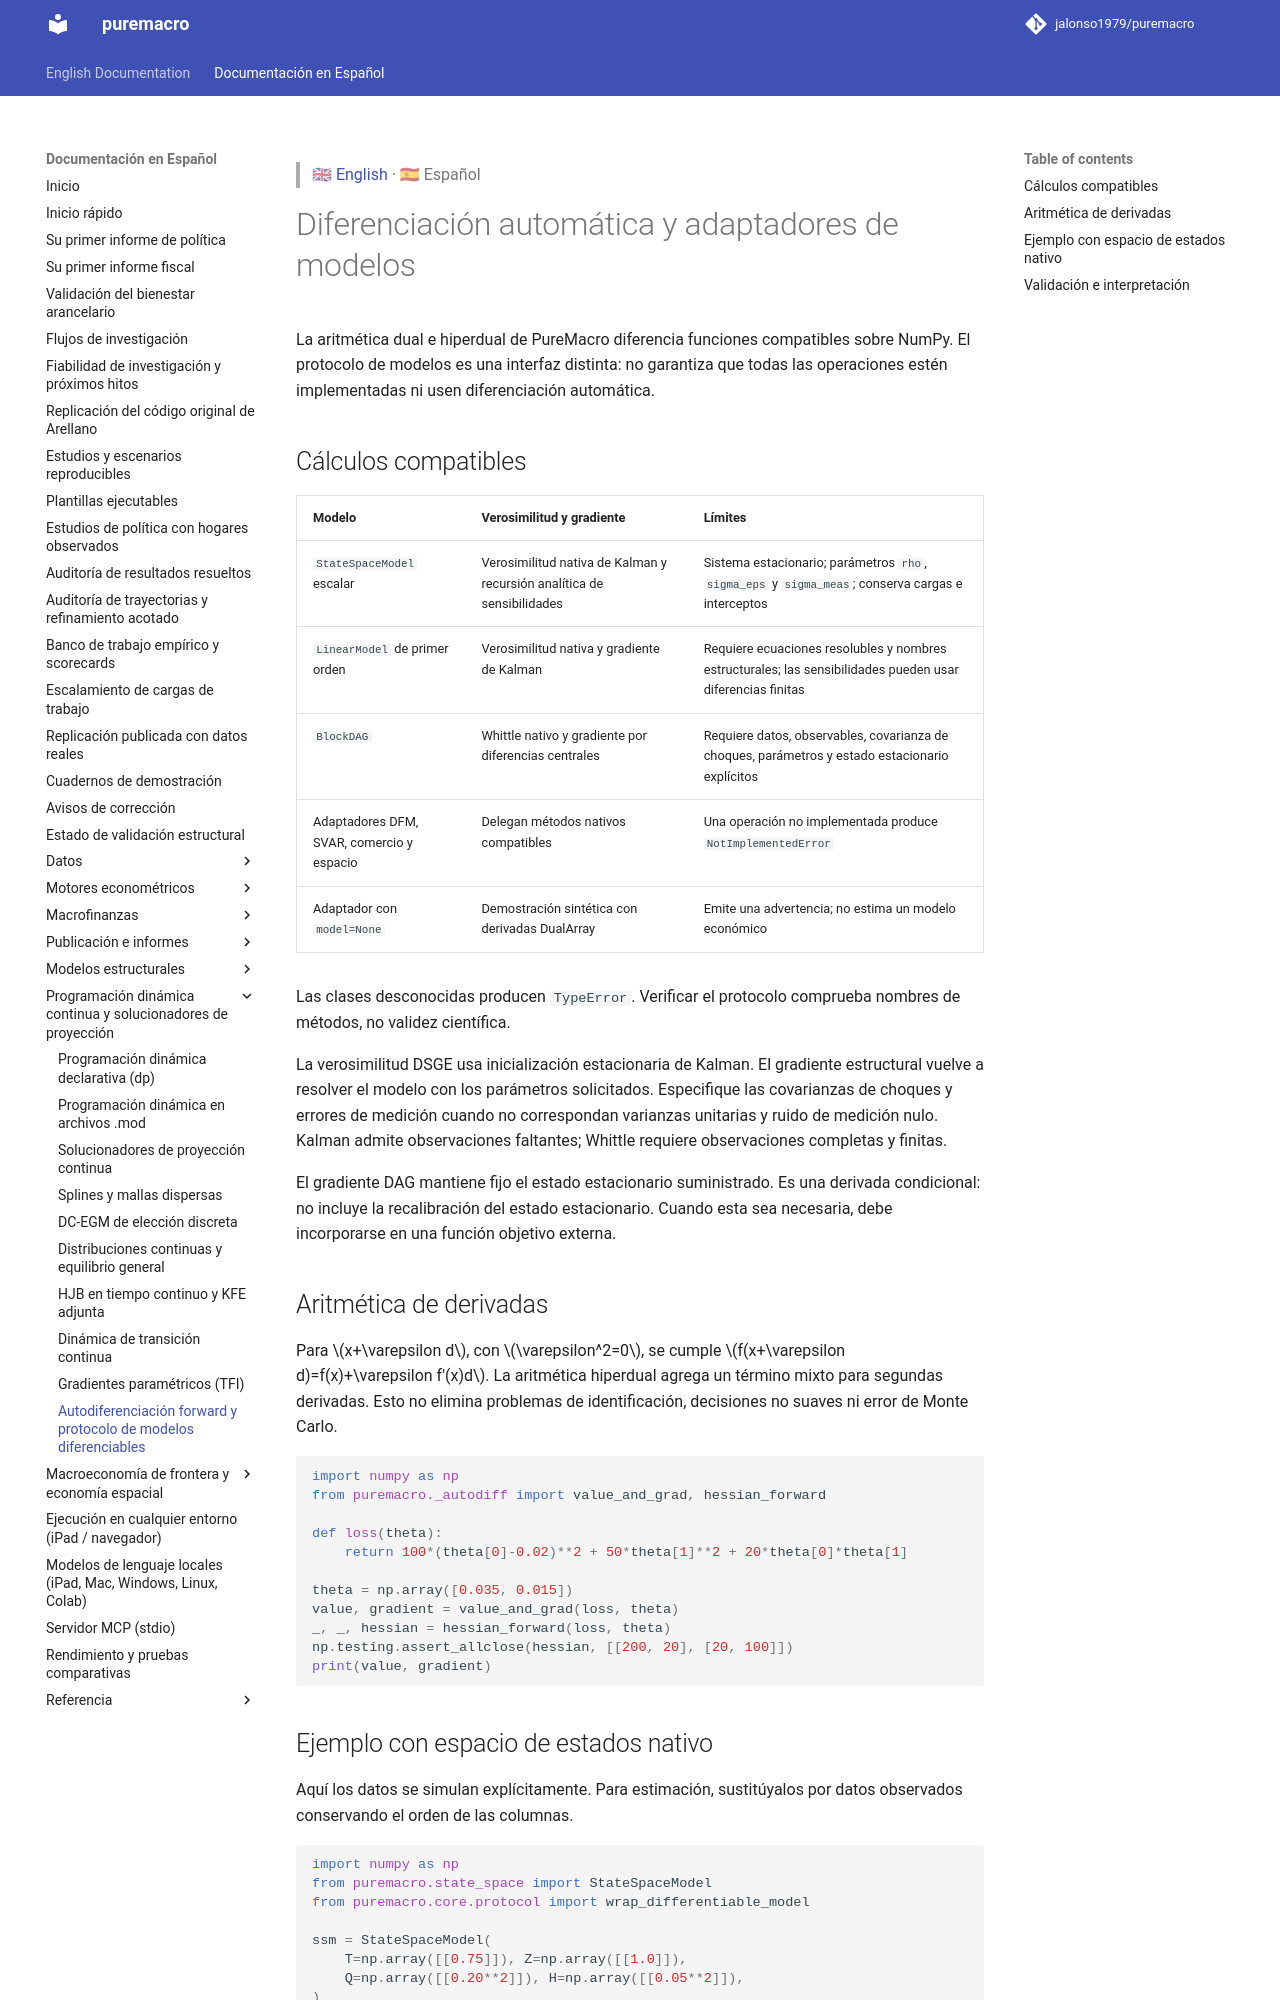

repository: Allisterh/puremacro · page: docs/es/autodiff_and_protocol/index.html · generator: mkdocs

> 🇬🇧 [English](../autodiff_and_protocol.md) · 🇪🇸 Español

# Diferenciación automática y adaptadores de modelos

La aritmética dual e hiperdual de PureMacro diferencia funciones compatibles
sobre NumPy. El protocolo de modelos es una interfaz distinta: no garantiza
que todas las operaciones estén implementadas ni usen diferenciación automática.

## Cálculos compatibles

| Modelo | Verosimilitud y gradiente | Límites |
|---|---|---|
| `StateSpaceModel` escalar | Verosimilitud nativa de Kalman y recursión analítica de sensibilidades | Sistema estacionario; parámetros `rho`, `sigma_eps` y `sigma_meas`; conserva cargas e interceptos |
| `LinearModel` de primer orden | Verosimilitud nativa y gradiente de Kalman | Requiere ecuaciones resolubles y nombres estructurales; las sensibilidades pueden usar diferencias finitas |
| `BlockDAG` | Whittle nativo y gradiente por diferencias centrales | Requiere datos, observables, covarianza de choques, parámetros y estado estacionario explícitos |
| Adaptadores DFM, SVAR, comercio y espacio | Delegan métodos nativos compatibles | Una operación no implementada produce `NotImplementedError` |
| Adaptador con `model=None` | Demostración sintética con derivadas DualArray | Emite una advertencia; no estima un modelo económico |

Las clases desconocidas producen `TypeError`. Verificar el protocolo comprueba
nombres de métodos, no validez científica.

La verosimilitud DSGE usa inicialización estacionaria de Kalman. El gradiente
estructural vuelve a resolver el modelo con los parámetros solicitados.
Especifique las covarianzas de choques y errores de medición cuando no
correspondan varianzas unitarias y ruido de medición nulo. Kalman admite
observaciones faltantes; Whittle requiere observaciones completas y finitas.

El gradiente DAG mantiene fijo el estado estacionario suministrado. Es una
derivada condicional: no incluye la recalibración del estado estacionario.
Cuando esta sea necesaria, debe incorporarse en una función objetivo externa.

## Aritmética de derivadas

Para \(x+\varepsilon d\), con \(\varepsilon^2=0\), se cumple
\(f(x+\varepsilon d)=f(x)+\varepsilon f'(x)d\).
La aritmética hiperdual agrega un término mixto para segundas derivadas.
Esto no elimina problemas de identificación, decisiones no suaves ni error
de Monte Carlo.

```python
import numpy as np
from puremacro._autodiff import value_and_grad, hessian_forward

def loss(theta):
    return 100*(theta[0]-0.02)**2 + 50*theta[1]**2 + 20*theta[0]*theta[1]

theta = np.array([0.035, 0.015])
value, gradient = value_and_grad(loss, theta)
_, _, hessian = hessian_forward(loss, theta)
np.testing.assert_allclose(hessian, [[200, 20], [20, 100]])
print(value, gradient)
```
